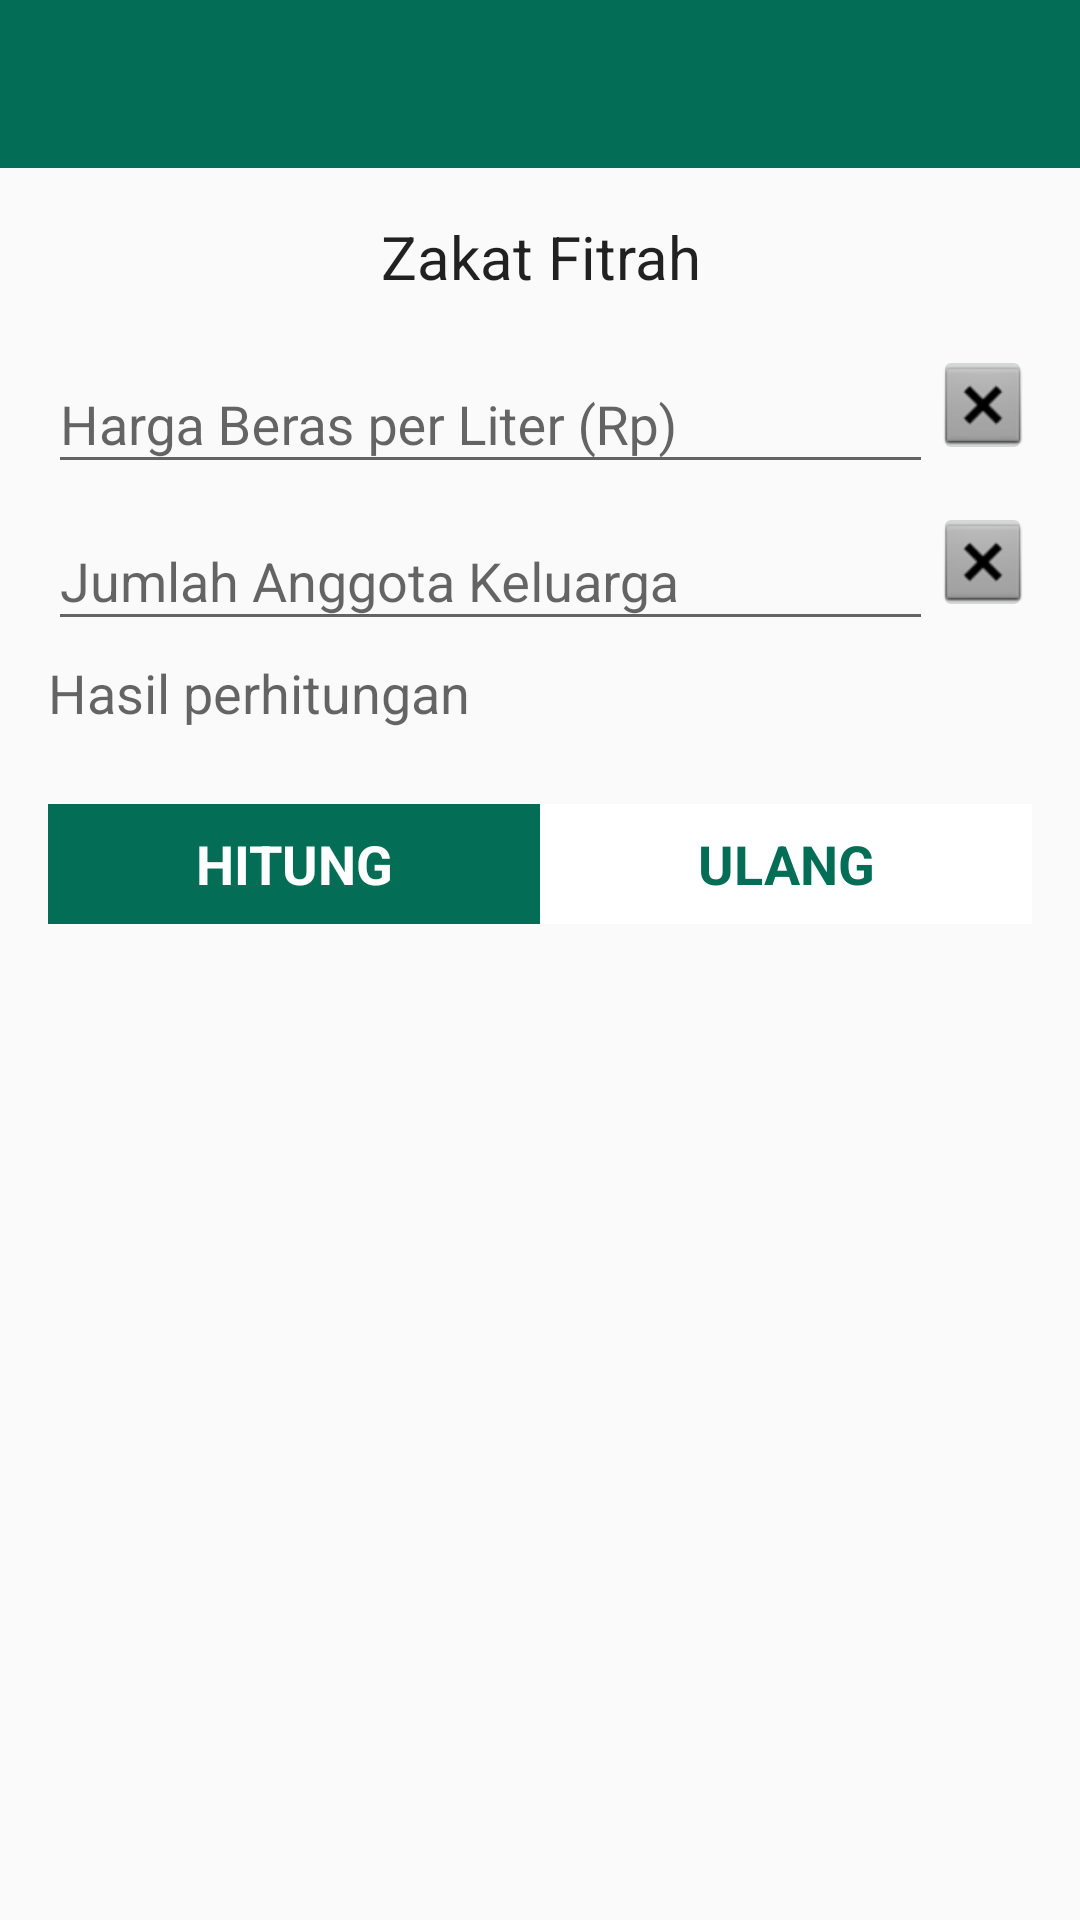

Reconstruct the res/layout file that produces this screen, plus the resources it refers to.
<!-- AndroidManifest.xml: application theme AppTheme -->
<!-- res/layout/activity_hitung_zakat_fitrah.xml -->
<?xml version="1.0" encoding="utf-8"?>
<LinearLayout
    xmlns:android="http://schemas.android.com/apk/res/android"
    xmlns:tools="http://schemas.android.com/tools"
    android:layout_width="match_parent"
    android:layout_height="match_parent"
    android:orientation="vertical"
    tools:context="com.izzatul.bismillahzakatmvvm.kalkulator.HitungZakatFitrahActivity">

    <android.support.v7.widget.Toolbar
        android:layout_width="match_parent"
        android:layout_height="wrap_content"
        android:id="@+id/toolbar"
        android:minHeight="?attr/actionBarSize"
        android:background="@color/colorPrimary">
    </android.support.v7.widget.Toolbar>

    <LinearLayout
        android:layout_width="match_parent"
        android:layout_height="wrap_content"
        android:orientation="vertical"
        android:padding="16dp">

        <TextView
            android:id="@+id/textView"
            android:layout_width="match_parent"
            android:layout_height="wrap_content"
            android:layout_marginBottom="10dp"
            android:text="@string/fitrah"
            android:gravity="center"
            android:textAppearance="@style/TextAppearance.AppCompat"
            android:textSize="20sp" />

        
        <LinearLayout
            android:layout_width="match_parent"
            android:layout_height="wrap_content"
            android:orientation="horizontal"
            android:weightSum="10">

            <android.support.design.widget.TextInputLayout
                android:layout_width="0dp"
                android:layout_height="wrap_content"
                android:layout_weight="9">

                <android.support.design.widget.TextInputEditText
                    android:layout_width="match_parent"
                    android:layout_height="wrap_content"
                    android:layout_weight="1"
                    android:id="@+id/etHargaBeras"
                    android:hint="Harga Beras per Liter (Rp)"
                    android:inputType="number"/>
            </android.support.design.widget.TextInputLayout>

            
                
                
                
                
                
                
                
                
                

            <ImageButton
                android:id="@+id/btnResetBeras"
                android:layout_width="0dp"
                android:layout_height="40dp"
                android:layout_gravity="center_vertical"
                android:layout_marginEnd="0dp"
                android:layout_weight="1"
                android:src="@android:drawable/btn_dialog" />

        </LinearLayout>

        <LinearLayout
            android:layout_width="match_parent"
            android:layout_height="wrap_content"
            android:orientation="horizontal"
            android:weightSum="10">

            <android.support.design.widget.TextInputLayout
                android:layout_width="0dp"
                android:layout_height="wrap_content"
                android:layout_weight="9">

                <android.support.design.widget.TextInputEditText
                    android:layout_width="match_parent"
                    android:layout_height="wrap_content"
                    android:layout_weight="1"
                    android:id="@+id/etJumlahOrang"
                    android:hint="Jumlah Anggota Keluarga"
                    android:inputType="number"/>
            </android.support.design.widget.TextInputLayout>

            
                
                
                
                
                
                
                
                
                

            <ImageButton
                android:id="@+id/btnResetJumlahOrang"
                android:layout_width="0dp"
                android:layout_height="40dp"
                android:layout_gravity="center_vertical"
                android:layout_marginEnd="0dp"
                android:layout_weight="1"
                android:src="@android:drawable/btn_dialog" />

        </LinearLayout>

        
        <TextView
            android:id="@+id/tvHasil"
            android:layout_width="match_parent"
            android:layout_height="wrap_content"
            android:layout_marginBottom="5dp"
            android:layout_marginTop="5dp"
            android:hint="Hasil perhitungan"
            android:paddingBottom="20dp"
            android:textAppearance="@style/TextAppearance.AppCompat"
            android:textSize="18sp" />

        
        <LinearLayout
            android:layout_width="match_parent"
            android:layout_height="40dp"
            android:layout_gravity="center"
            android:orientation="horizontal"
            android:weightSum="2">

            <TextView
                android:id="@+id/btnHitung"
                android:layout_width="match_parent"
                android:layout_height="match_parent"
                android:layout_weight="1"
                android:background="@color/colorPrimary"
                android:gravity="center"
                android:text="@string/hitung"
                android:textAppearance="@style/TextAppearance.AppCompat"
                android:textColor="@android:color/background_light"
                android:textSize="18sp"
                android:textStyle="bold" />

            <TextView
                android:id="@+id/btnUlangi"
                android:layout_width="match_parent"
                android:layout_height="match_parent"
                android:layout_weight="1"
                android:background="@android:color/background_light"
                android:gravity="center"
                android:text="@string/ulang"
                android:textAppearance="@style/TextAppearance.AppCompat"
                android:textColor="@color/colorPrimary"
                android:textSize="18sp"
                android:textStyle="bold" />
        </LinearLayout>

    </LinearLayout>

</LinearLayout>
<!-- resources referenced by this layout -->
<resources>
  <color name="colorAccent">#FF4081</color>
  <color name="colorPrimary">#046d56</color>
  <string name="fitrah">Zakat Fitrah</string>
  <string name="hitung">HITUNG</string>
  <string name="ulang">ULANG</string>
  <style name="AppTheme" parent="Theme.AppCompat.Light.NoActionBar">
          
          <item name="colorPrimary">@color/colorPrimary</item>
          <item name="colorPrimaryDark">@color/colorPrimaryDark</item>
          <item name="colorAccent">@color/colorAccent</item>
          
      </style>
  <color name="colorPrimaryDark">#303F9F</color>
</resources>
